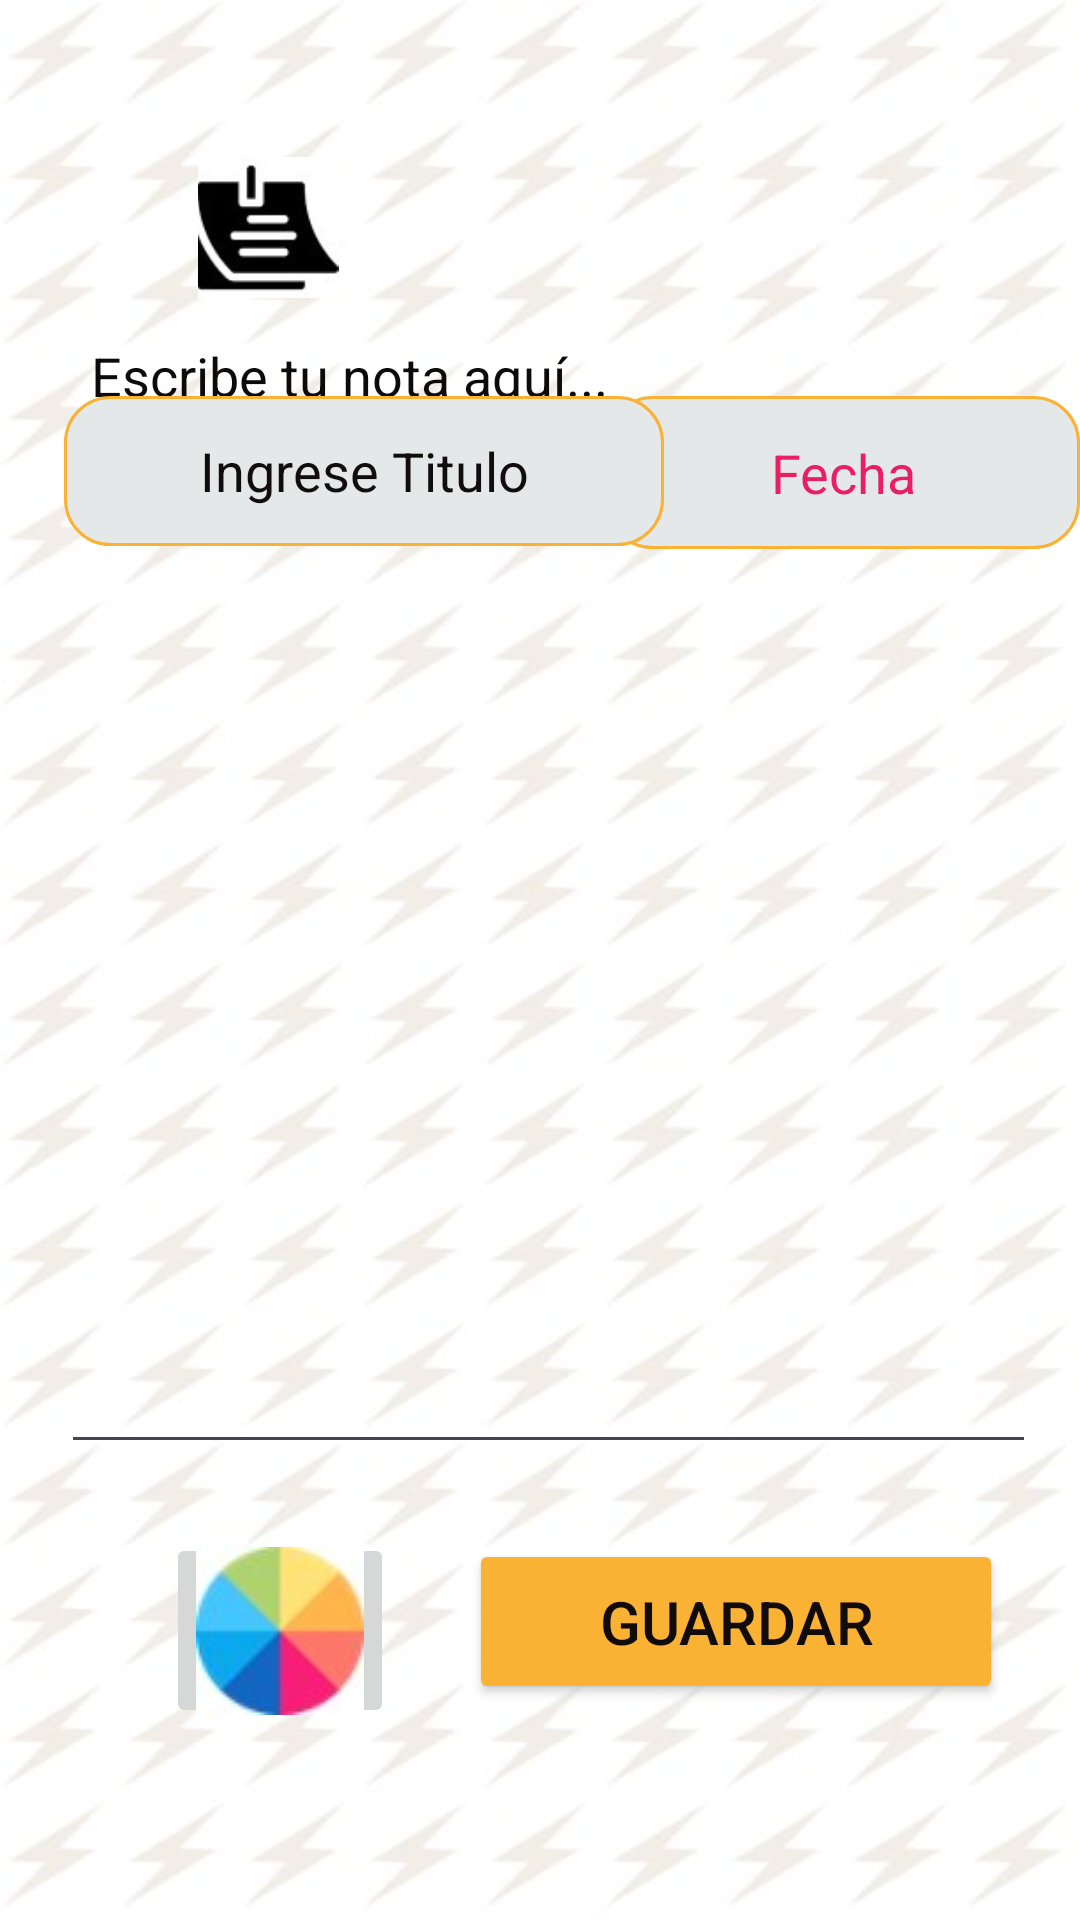

Produce the Android XML layout that renders to this screen, including the resource entries it uses.
<!-- AndroidManifest.xml: application theme Theme.NoteSpeed -->
<!-- res/layout/activity_editar_nota.xml -->
<?xml version="1.0" encoding="utf-8"?>
<androidx.constraintlayout.widget.ConstraintLayout xmlns:android="http://schemas.android.com/apk/res/android"
    xmlns:app="http://schemas.android.com/apk/res-auto"
    xmlns:tools="http://schemas.android.com/tools"
    android:id="@+id/main"
    android:layout_width="match_parent"
    android:layout_height="match_parent"
    android:background="@drawable/notas"
    tools:context=".EditarNota">

    <EditText
        android:id="@+id/etNota"
        android:layout_width="325dp"
        android:layout_height="385dp"
        android:layout_marginBottom="152dp"
        android:gravity="start|top"
        android:hint="@string/etNota"
        android:inputType="textMultiLine"
        android:minLines="5"
        android:padding="10dp"
        android:scrollbars="vertical"
        android:textColorHint="#0C0A0A"
        app:layout_constraintBottom_toBottomOf="parent"
        app:layout_constraintEnd_toEndOf="parent"
        app:layout_constraintHorizontal_bias="0.578"
        app:layout_constraintStart_toStartOf="parent" />

    <ImageView
        android:id="@+id/ivNotas4"
        android:layout_width="68dp"
        android:layout_height="47dp"
        android:contentDescription="@string/ivNotas4"
        app:layout_constraintBottom_toBottomOf="parent"
        app:layout_constraintEnd_toEndOf="parent"
        app:layout_constraintHorizontal_bias="0.19"
        app:layout_constraintStart_toStartOf="parent"
        app:layout_constraintTop_toTopOf="parent"
        app:layout_constraintVertical_bias="0.088"
        app:srcCompat="@drawable/nota" />

    <TextView
        android:id="@+id/tvTituloNota2"
        android:layout_width="wrap_content"
        android:layout_height="wrap_content"
        android:layout_marginStart="14dp"
        android:layout_marginEnd="136dp"
        android:layout_marginBottom="692dp"
        android:text="@string/tvTituloNota2"
        android:textColor="#10100F"
        android:textSize="36sp"
        app:layout_constraintBottom_toBottomOf="parent"
        app:layout_constraintEnd_toEndOf="parent"
        app:layout_constraintHorizontal_bias="1.0"
        app:layout_constraintStart_toEndOf="@+id/ivNotas4" />

    <EditText
        android:id="@+id/etDate"
        android:layout_width="158dp"
        android:layout_height="51dp"
        android:layout_marginStart="31dp"
        android:layout_marginTop="132dp"
        android:background="@drawable/editext_gris"
        android:ems="10"
        android:hint="@string/etFecha"
        android:inputType="date"
        android:textAlignment="center"
        android:textColor="#FFC107"
        android:textColorHint="#E91E63"
        app:layout_constraintEnd_toEndOf="parent"
        app:layout_constraintHorizontal_bias="1.0"
        app:layout_constraintStart_toEndOf="@+id/etNombreNota"
        app:layout_constraintTop_toTopOf="parent" />

    <ImageView
        android:id="@+id/ivUsuario8"
        android:layout_width="108dp"
        android:layout_height="87dp"
        android:layout_marginTop="28dp"
        android:contentDescription="@string/ivUsuario3"
        app:layout_constraintEnd_toEndOf="parent"
        app:layout_constraintHorizontal_bias="0.943"
        app:layout_constraintStart_toStartOf="parent"
        app:layout_constraintTop_toTopOf="parent" />

    <EditText
        android:id="@+id/etNombreNota"
        android:layout_width="200dp"
        android:layout_height="50dp"
        android:layout_marginTop="132dp"
        android:background="@drawable/editext_gris"
        android:ems="10"
        android:hint="@string/etNombreNota"
        android:inputType="text"
        android:textAlignment="center"
        android:textColorHint="#100D0C"
        app:layout_constraintEnd_toEndOf="parent"
        app:layout_constraintHorizontal_bias="0.134"
        app:layout_constraintStart_toStartOf="parent"
        app:layout_constraintTop_toTopOf="parent" />

    <Button
        android:id="@+id/btnGuardarNota"
        android:layout_width="178dp"
        android:layout_height="55dp"
        android:layout_marginBottom="72dp"
        android:backgroundTint="#F9B233"
        android:text="@string/btnGuardarNota"
        android:textColor="#120B0B"
        android:textSize="20sp"
        app:layout_constraintBottom_toBottomOf="parent"
        app:layout_constraintEnd_toEndOf="parent"
        app:layout_constraintHorizontal_bias="0.493"
        app:layout_constraintStart_toEndOf="@+id/btnSelecColor" />

    <ImageButton
        android:id="@+id/btnSelecColor"
        android:layout_width="76dp"
        android:layout_height="65dp"
        android:layout_marginBottom="64dp"
        android:contentDescription="@string/btnSelecColor"
        app:layout_constraintBottom_toBottomOf="parent"
        app:layout_constraintEnd_toEndOf="parent"
        app:layout_constraintHorizontal_bias="0.195"
        app:layout_constraintStart_toStartOf="parent"
        app:srcCompat="@drawable/cromatico" />

</androidx.constraintlayout.widget.ConstraintLayout>
<!-- resources referenced by this layout -->
<resources>
  <!-- drawable cromatico: jpg bitmap (drawable, 1838 bytes) -->
  <!-- drawable editext_gris (drawable) -->
  <?xml version="1.0" encoding="utf-8"?>
  <shape xmlns:android="http://schemas.android.com/apk/res/android">
  
      
      <solid android:color="@color/colorGRIS" />
  
      
      <stroke
          android:width="1dp"
          android:color="@color/colorNaranja"/>
  
      
      <corners android:radius="15dp" /> 
  
  
  </shape>
  <!-- drawable nota: jpg bitmap (drawable, 2816 bytes) -->
  <!-- drawable notas: jpg bitmap (drawable, 35186 bytes) -->
  <string name="btnGuardarNota">Guardar</string>
  <string name="btnSelecColor">Seleccionar Color</string>
  <string name="etFecha">Fecha </string>
  <string name="etNombreNota">Ingrese Titulo </string>
  <string name="etNota">Escribe tu nota aquí...</string>
  <string name="ivNotas4" />
  <string name="ivUsuario3">Imagen del Usuario </string>
  <string name="tvTituloNota2"> NOTAS </string>
  <style name="Theme.NoteSpeed" parent="Base.Theme.NoteSpeed" />
  <color name="colorGRIS">#E5E8E8</color>
  <color name="colorNaranja">#F9B233</color>
  <style name="Base.Theme.NoteSpeed" parent="Theme.Material3.DayNight.NoActionBar">
          
          
      </style>
</resources>
